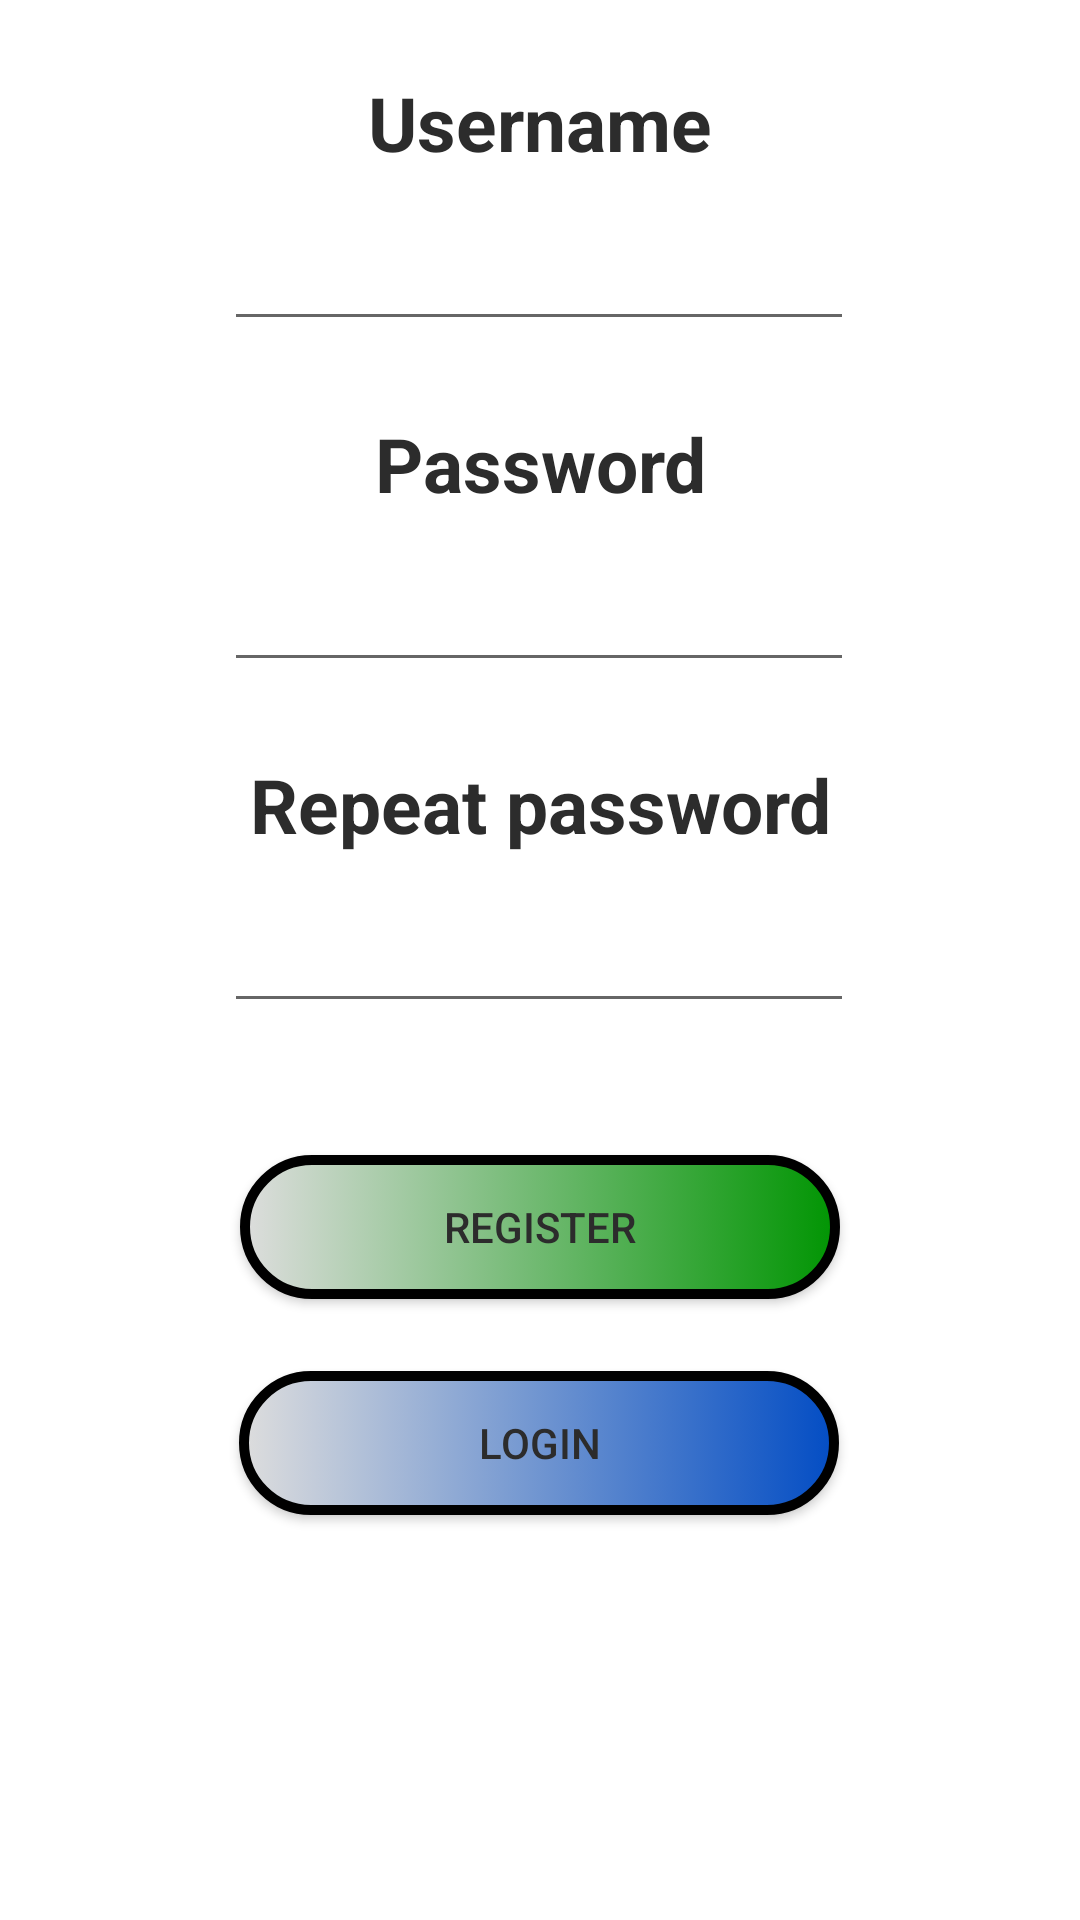

Write the Android layout XML for this screen, with the resource values it uses.
<!-- AndroidManifest.xml: application theme Theme.AMNPA -->
<!-- res/layout/fragment_register.xml -->
<?xml version="1.0" encoding="utf-8"?>
<androidx.constraintlayout.widget.ConstraintLayout
    android:id="@+id/fragment_container"
    xmlns:android="http://schemas.android.com/apk/res/android"
    xmlns:app="http://schemas.android.com/apk/res-auto"
    xmlns:tools="http://schemas.android.com/tools"
    android:layout_width="match_parent"
    android:layout_height="match_parent"
    tools:context=".viewmodel.RegisterFragment">

    <TextView
        android:id="@+id/usernameText"
        android:layout_width="wrap_content"
        android:layout_height="wrap_content"
        android:layout_marginTop="24dp"
        android:text="@string/username"
        android:textAlignment="center"
        android:textColor="@color/app_main2"
        android:textSize="25sp"
        android:textStyle="bold"
        app:layout_constraintEnd_toEndOf="parent"
        app:layout_constraintStart_toStartOf="parent"
        app:layout_constraintTop_toTopOf="parent" />

    <EditText
        android:id="@+id/editTextUsername"
        android:layout_width="wrap_content"
        android:layout_height="wrap_content"
        android:layout_marginTop="8dp"
        android:ems="10"
        android:inputType="text"
        android:minHeight="48dp"
        android:textAlignment="center"
        app:layout_constraintEnd_toEndOf="parent"
        app:layout_constraintHorizontal_bias="0.497"
        app:layout_constraintStart_toStartOf="parent"
        app:layout_constraintTop_toBottomOf="@+id/usernameText" />

    <TextView
        android:id="@+id/passwordText"
        android:layout_width="wrap_content"
        android:layout_height="wrap_content"
        android:layout_marginTop="24dp"
        android:text="@string/password"
        android:textAlignment="center"
        android:textColor="@color/app_main2"
        android:textSize="25sp"
        android:textStyle="bold"
        app:layout_constraintEnd_toEndOf="parent"
        app:layout_constraintStart_toStartOf="parent"
        app:layout_constraintTop_toBottomOf="@+id/editTextUsername" />

    <EditText
        android:id="@+id/editTextPassword"
        android:layout_width="wrap_content"
        android:layout_height="wrap_content"
        android:layout_marginTop="8dp"
        android:ems="10"
        android:inputType="textPassword"
        android:minHeight="48dp"
        android:textAlignment="center"
        app:layout_constraintEnd_toEndOf="parent"
        app:layout_constraintHorizontal_bias="0.497"
        app:layout_constraintStart_toStartOf="parent"
        app:layout_constraintTop_toBottomOf="@+id/passwordText"
        tools:ignore="TextFields" />


    <TextView
        android:id="@+id/passwordTextRepeat"
        android:layout_width="wrap_content"
        android:layout_height="wrap_content"
        android:layout_marginTop="24dp"
        android:text="@string/repeat_password"
        android:textAlignment="center"
        android:textColor="@color/app_main2"
        android:textSize="25sp"
        android:textStyle="bold"
        app:layout_constraintEnd_toEndOf="parent"
        app:layout_constraintStart_toStartOf="parent"
        app:layout_constraintTop_toBottomOf="@+id/editTextPassword" />

    <EditText
        android:id="@+id/editTextPasswordRepeat"
        android:layout_width="wrap_content"
        android:layout_height="wrap_content"
        android:layout_marginTop="8dp"
        android:ems="10"
        android:inputType="textPassword"
        android:minHeight="48dp"
        android:textAlignment="center"
        app:layout_constraintEnd_toEndOf="parent"
        app:layout_constraintHorizontal_bias="0.497"
        app:layout_constraintStart_toStartOf="parent"
        app:layout_constraintTop_toBottomOf="@+id/passwordTextRepeat"
        tools:ignore="TextFields" />

    <Button
        android:id="@+id/buttonSubmit"
        android:layout_width="200dp"
        android:layout_height="wrap_content"
        android:layout_marginTop="44dp"
        android:background="@drawable/button_greenish"
        android:text="@string/register"
        android:textColor="@color/app_main2"
        app:backgroundTint="#FFFFFF"
        app:backgroundTintMode="multiply"
        app:layout_constraintEnd_toEndOf="parent"
        app:layout_constraintStart_toStartOf="parent"
        app:layout_constraintTop_toBottomOf="@+id/editTextPasswordRepeat" />

    <Button
        android:id="@+id/buttonLogin"
        android:layout_width="200dp"
        android:layout_height="wrap_content"
        android:layout_marginTop="24dp"
        android:background="@drawable/button_blueish"
        android:text="@string/login"
        android:textColor="@color/app_main2"
        app:backgroundTint="#FFFFFF"
        app:backgroundTintMode="multiply"
        app:layout_constraintEnd_toEndOf="parent"
        app:layout_constraintHorizontal_bias="0.498"
        app:layout_constraintStart_toStartOf="parent"
        app:layout_constraintTop_toBottomOf="@+id/buttonSubmit" />

</androidx.constraintlayout.widget.ConstraintLayout>
<!-- resources referenced by this layout -->
<resources>
  <color name="app_main2">#2C2C2C</color>
  <!-- drawable button_blueish (drawable) -->
  <?xml version="1.0" encoding="utf-8"?>
  <selector xmlns:android="http://schemas.android.com/apk/res/android">
      <item>
          <shape android:shape="rectangle">
              <gradient android:angle="180" android:type="linear"
                  android:startColor="@color/app_blue" android:endColor="@color/app_main"/>
              <corners android:radius="50dp" />
              <stroke android:width="10px" android:color="@color/black" />
          </shape>
      </item>
  </selector>
  <!-- drawable button_greenish (drawable) -->
  <?xml version="1.0" encoding="utf-8"?>
  <selector xmlns:android="http://schemas.android.com/apk/res/android">
      <item>
          <shape android:shape="rectangle">
              <gradient android:angle="180" android:type="linear"
                  android:startColor="@color/app_green" android:endColor="@color/app_main"/>
              <corners android:radius="50dp" />
              <stroke android:width="10px" android:color="@color/black" />
          </shape>
      </item>
  </selector>
  <string name="login">Login</string>
  <string name="password">Password</string>
  <string name="register">Register</string>
  <string name="repeat_password">Repeat password</string>
  <string name="username">Username</string>
  <style name="Theme.AMNPA" parent="Theme.MaterialComponents.DayNight.NoActionBar">
          
          <item name="colorPrimary">@color/app_main2</item>
          <item name="colorPrimaryVariant">@color/app_main</item>
          <item name="colorOnPrimary">@color/app_main</item>
          
          <item name="colorSecondary">@color/app_main2</item>
          <item name="colorSecondaryVariant">#4A4A4A</item>
          <item name="colorOnSecondary">@color/black</item>
          
          <item name="android:statusBarColor">@color/white</item>
          
          <item name="android:shadowColor">@color/app_main2</item>
          <item name="android:windowLightStatusBar">true</item>
      </style>
  <color name="app_blue">#034dc4</color>
  <color name="app_main">#DDDDDD</color>
  <color name="black">#FF000000</color>
  <color name="app_green">#019503</color>
  <color name="white">#FFFFFFFF</color>
</resources>
